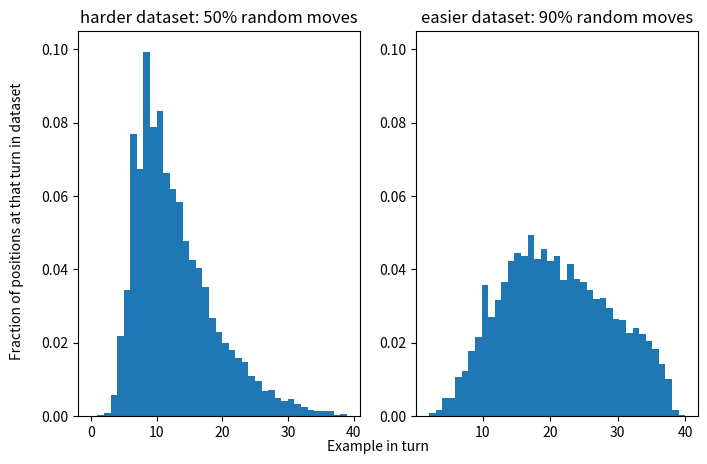

The matplotlib source for this figure: (Note: this script raises an exception after producing the figure.)
import matplotlib.pyplot as plt


fig = plt.figure(figsize=(8, 5))
axL = plt.subplot(1,2,1)
axR = plt.subplot(1,2,2)

p90Data = {
    "2": 9,
    "3": 17,
    "4": 48,
    "5": 49,
    "6": 104,
    "7": 120,
    "8": 173,
    "9": 209,
    "10": 347,
    "11": 264,
    "12": 309,
    "13": 355,
    "14": 411,
    "15": 434,
    "16": 424,
    "17": 482,
    "18": 417,
    "19": 443,
    "20": 413,
    "21": 424,
    "22": 361,
    "23": 404,
    "24": 365,
    "25": 356,
    "26": 334,
    "27": 311,
    "28": 313,
    "29": 287,
    "30": 257,
    "31": 255,
    "32": 221,
    "33": 233,
    "34": 219,
    "35": 199,
    "36": 178,
    "37": 137,
    "38": 98,
    "39": 17,
    "40": 3
}

p50Data = {
    "0": 1,
    "1": 2,
    "2": 9,
    "3": 56,
    "4": 217,
    "5": 345,
    "6": 769,
    "7": 674,
    "8": 992,
    "9": 788,
    "10": 833,
    "11": 663,
    "12": 620,
    "13": 585,
    "14": 478,
    "15": 426,
    "16": 403,
    "17": 351,
    "18": 268,
    "19": 229,
    "20": 200,
    "21": 179,
    "22": 157,
    "23": 147,
    "24": 108,
    "25": 95,
    "26": 69,
    "27": 72,
    "28": 50,
    "29": 40,
    "30": 46,
    "31": 34,
    "32": 25,
    "33": 16,
    "34": 15,
    "35": 15,
    "36": 14,
    "37": 4,
    "39": 5
}

def toHData(inDict):
    result = []
    for k in dict.keys(inDict):
        kn = int(k)
        kv = inDict[k]
        for _ in range(kv):
            result.append(kn)
    return result

axL.hist(toHData(p50Data), density=True, bins=len(dict.keys(p50Data)))
axR.hist(toHData(p90Data), density=True, bins=len(dict.keys(p90Data)))

axL.set_ylim([0, 0.105])
axR.set_ylim([0, 0.105])

axL.set_title("harder dataset: 50% random moves")
axR.set_title("easier dataset: 90% random moves")

fig.text(0.5, 0.04, 'Example in turn', ha='center')
fig.text(0.04, 0.5, 'Fraction of positions at that turn in dataset', va='center', rotation='vertical')

plt.savefig("/ImbaKeks/git/MasterThesis/Write/images/dataset_hist.eps", bbox_inches="tight", format="eps", dpi=300)


plt.show()

